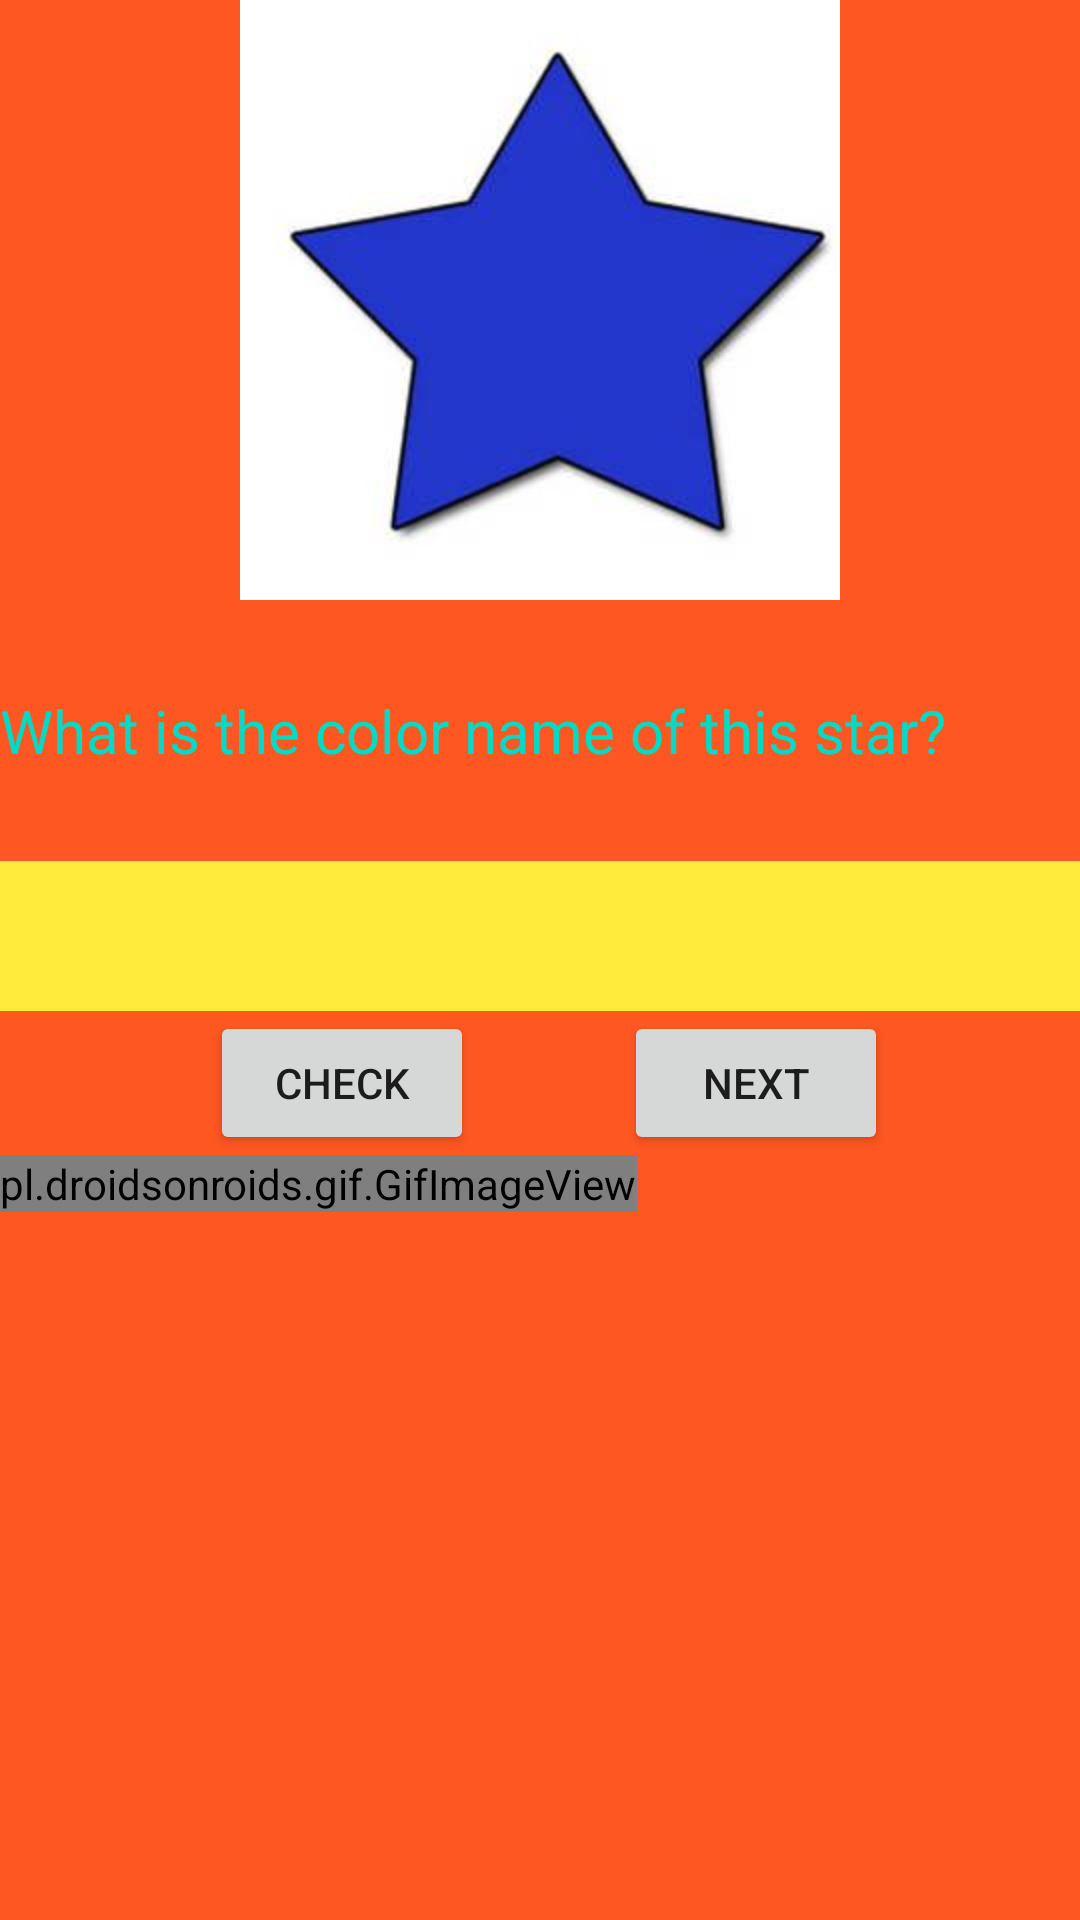

The Android layout XML behind this screen, and the referenced resources:
<!-- AndroidManifest.xml: application theme Theme.ColorGuess -->
<!-- res/layout/activity_main4.xml -->
<?xml version="1.0" encoding="utf-8"?>
<LinearLayout xmlns:android="http://schemas.android.com/apk/res/android"
    xmlns:app="http://schemas.android.com/apk/res-auto"
    xmlns:tools="http://schemas.android.com/tools"
    android:layout_width="match_parent"
    android:layout_height="match_parent"
    android:orientation="vertical"
    android:background="#FF5722"
    tools:context=".MainActivity4">
    <ImageView
        android:layout_width="match_parent"
        android:layout_height="200dp"
        android:src="@drawable/thr"/>
    <TextView
        android:layout_width="wrap_content"
        android:layout_height="wrap_content"
        android:layout_marginTop="30dp"
        android:text="What is the color name of this star?"
        android:textSize="20dp"
        android:textColor="@color/teal_200"/>
    <EditText
        android:layout_width="match_parent"
        android:layout_height="50dp"
        android:id="@+id/edtthr"
        android:layout_marginTop="30dp"
        android:background="#FFEB3B"/>
    <LinearLayout
        android:layout_width="wrap_content"
        android:layout_height="wrap_content">
        <Button
            android:layout_width="wrap_content"
            android:layout_height="wrap_content"
            android:text="check"
            android:id="@+id/btncheck3"
            android:layout_marginLeft="70dp"/>
        <Button
            android:layout_width="wrap_content"
            android:layout_height="wrap_content"
            android:text="next"
            android:id="@+id/btnnext3"
            android:layout_marginLeft="50dp"/>
    </LinearLayout>

    <pl.droidsonroids.gif.GifImageView
        android:layout_width="wrap_content"
        android:layout_height="wrap_content"
        android:id="@+id/img3"/>




</LinearLayout>
<!-- resources referenced by this layout -->
<resources>
  <!-- drawable thr: jpg bitmap (drawable, 5547 bytes) -->
  <style name="Theme.ColorGuess" parent="Theme.AppCompat.DayNight.DarkActionBar">
          
          <item name="colorPrimary">@color/purple_500</item>
          <item name="colorPrimaryVariant">#DD4176</item>
          <item name="colorOnPrimary">@color/white</item>
          
          <item name="colorSecondary">@color/teal_200</item>
          <item name="colorSecondaryVariant">@color/teal_700</item>
          <item name="colorOnSecondary">@color/black</item>
          
          <item name="android:statusBarColor" tools:targetApi="l">?attr/colorPrimaryVariant</item>
          
      </style>
  <!-- not gathered from this repository: default colours our renderer supplied (Android Studio template values) -->
  <color name="purple_500">#FF6200EE</color>
  <color name="teal_200">#FF03DAC5</color>
  <color name="teal_700">#FF018786</color>
  <color name="black">#FF000000</color>
  <color name="white">#FFFFFFFF</color>
</resources>
